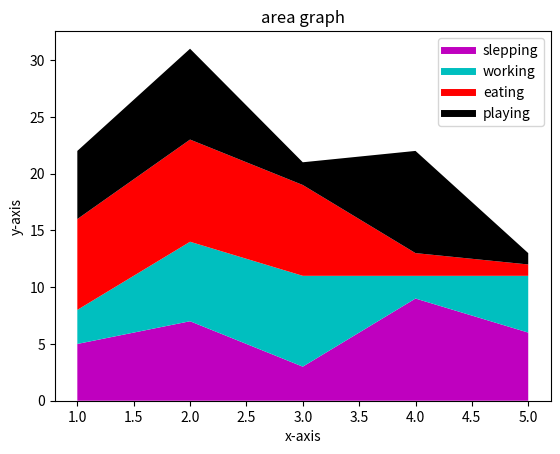

Here is the Python script that generated this plot:
from matplotlib import pyplot as plt
days=[1,2,3,4,5]
sleeping=[5,7,3,9,6]
working=[3,7,8,2,5]
eating=[8,9,8,2,1]
playing=[6,8,2,9,1]

plt.plot([],[],color='m',label='slepping',linewidth=5)
plt.plot([],[],color='c',label='working',linewidth=5)
plt.plot([],[],color='r',label='eating',linewidth=5)
plt.plot([],[],color='k',label='playing',linewidth=5)

plt.stackplot(days,sleeping,working,eating,playing,colors=['m','c','r','k'])

plt.title("area graph")
plt.xlabel("x-axis")
plt.ylabel("y-axis")
plt.legend()
plt.show()


